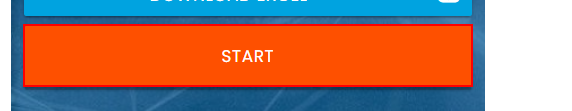
Task: Robotic Enterprise Framework with Excel
Workflow: InitAllApplications

Step 1: click on the button in window 'Rpa Challenge' (msedge.exe)
